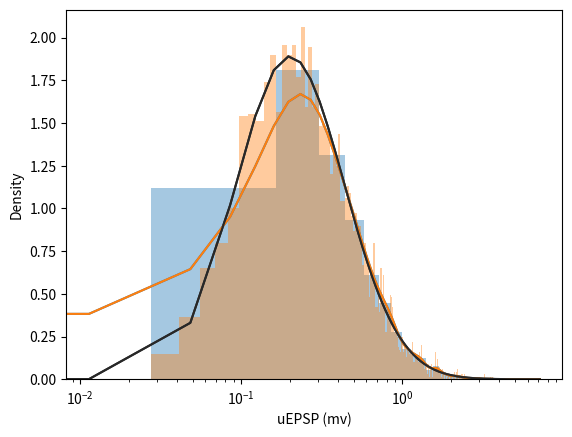

Python code for this plot:
#This code is used to create a distribution of uEPSPs that matches Song et al. 2005

import numpy as np
import matplotlib.pyplot as plt
import pandas as pd
import seaborn as sb
from scipy.stats import lognorm

def lognormal(m, s):
        mean = np.log(m) - 0.5 * np.log((s/m)**2+1)
        std = np.sqrt(np.log((s/m)**2 + 1))
        return max(np.random.lognormal(mean, std, 1), 0.00000000001)

# def get_s(m, v):
#         return np.sqrt((m**2) * np.exp(v) - 1)

#import pdb; pdb.set_trace()
m = 0.5#0.77#0.401
#s = 0.31
s=0.45#0.918#0.31

#import pdb; pdb.set_trace()
arr = [float(lognormal(m, s)) for i in range(5000)]
#arr = [float(np.random.lognormal(-0.702, np.sqrt(0.8752), 1)) for i in range(50000)]
#arr = np.random.lognormal(-0.702, np.sqrt(0.8752), 1000)
df = pd.DataFrame()
df['dist'] = arr
#import pdb; pdb.set_trace()
print(np.mean(arr))
print(np.std(arr))

#import pdb; pdb.set_trace()
sb.distplot(df['dist'], fit = lognorm, hist=True)
plt.show()

sb.distplot(df['dist'], fit = lognorm, bins = 500, hist=True)
plt.xlabel('uEPSP (mv)')
plt.xscale('log')
plt.show()